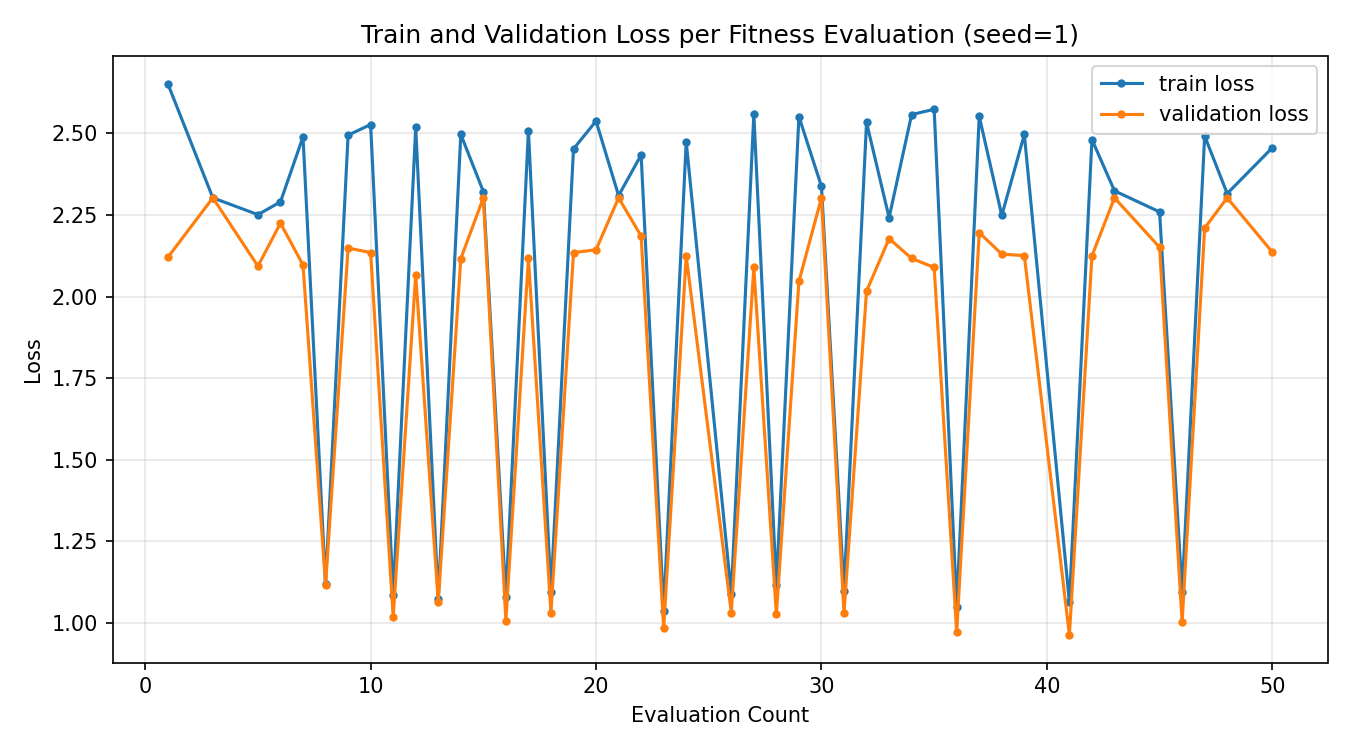

Source data for this figure (header and first rows):
evaluation_count, train_loss, validation_loss
1, 2.653, 2.12
2, inf, inf
3, 2.303, 2.303
4, inf, inf
5, 2.251, 2.094
6, 2.29, 2.225
7, 2.489, 2.097
8, 1.119, 1.118
9, 2.495, 2.149
10, 2.527, 2.135
11, 1.086, 1.018
12, 2.519, 2.068
13, 1.074, 1.064
14, 2.497, 2.116
15, 2.322, 2.303
16, 1.08, 1.007
17, 2.509, 2.117
18, 1.095, 1.032
19, 2.453, 2.135
20, 2.538, 2.144
21, 2.31, 2.303
22, 2.434, 2.186
23, 1.039, 0.9839
24, 2.474, 2.124
25, inf, inf
26, 1.09, 1.032
27, 2.559, 2.09
28, 1.116, 1.027
29, 2.551, 2.047
30, 2.338, 2.303
31, 1.099, 1.031
32, 2.534, 2.017
33, 2.242, 2.178
34, 2.558, 2.117
35, 2.574, 2.089
36, 1.051, 0.9719
37, 2.552, 2.196
38, 2.249, 2.13
39, 2.497, 2.126
40, inf, inf
41, 1.064, 0.9635
42, 2.481, 2.125
43, 2.324, 2.303
44, inf, inf
45, 2.26, 2.151
46, 1.095, 1.003
47, 2.492, 2.21
48, 2.316, 2.303
49, inf, inf
50, 2.456, 2.137
